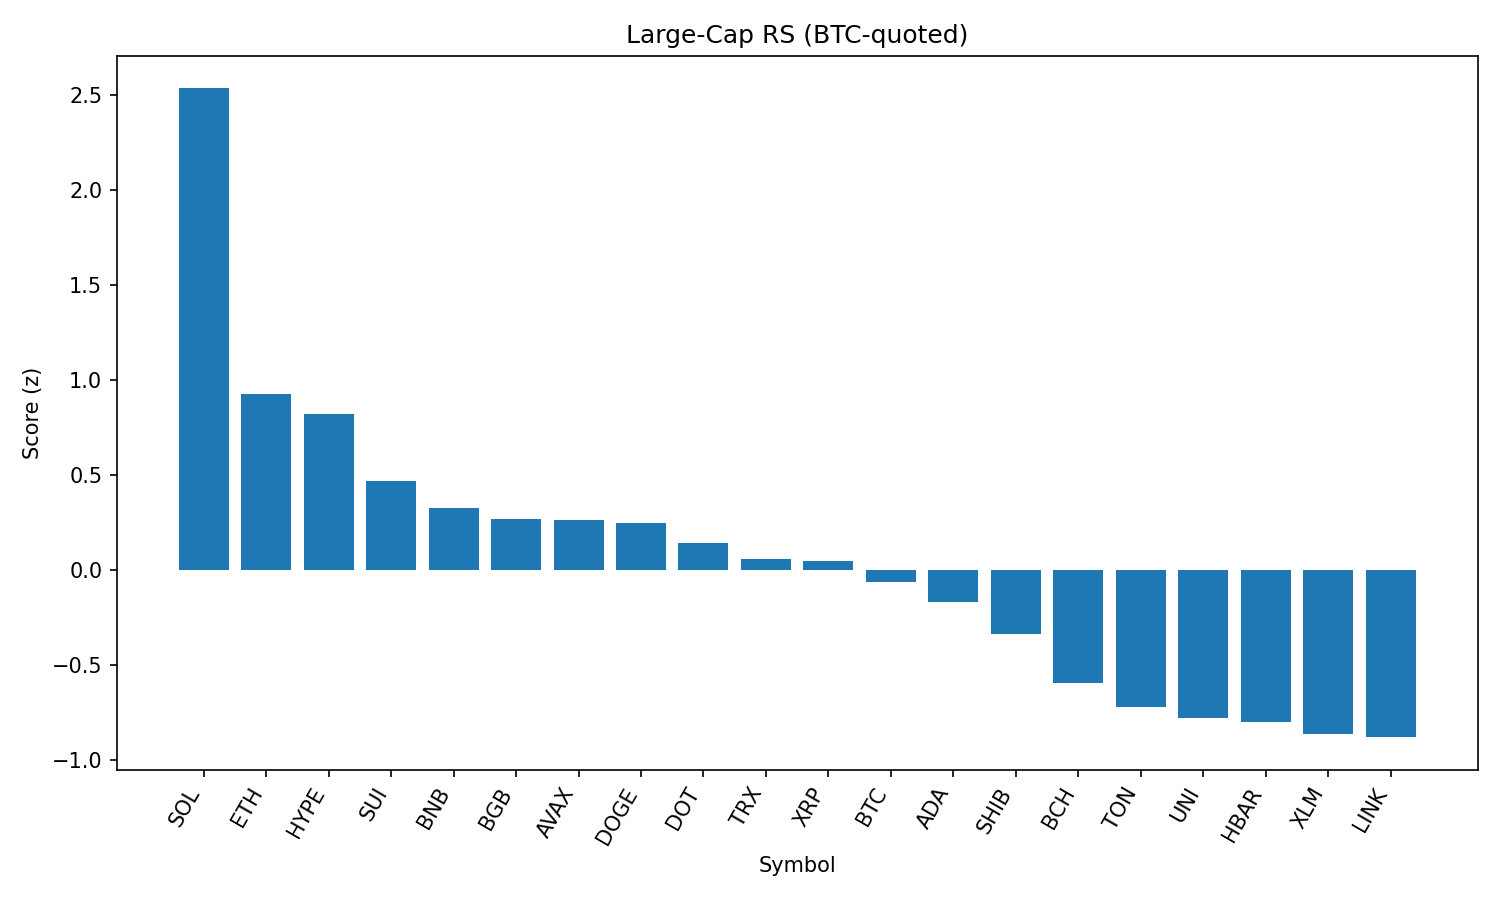

The file beside this chart, header and first rows:
rank, name, symbol, price_btc, price_usd, pct_1h_btc, pct_24h_btc, pct_7d_btc, market_cap_rank, market_cap_usd, volume_usd, score
1, Solana, SOL, 0.00183, 207.6, 1.022, 3.01, 12.17, 6, 111416840875, 11350545916, 2.536
2, Ethereum, ETH, 0.04222, 4790, 0.08785, 1.808, 10.01, 2, 577563681196, 42488234816, 0.9292
3, Hyperliquid, HYPE, 0.0004072, 46.19, -0.2596, 4.707, 2.78, 15, 15349424313, 304707469, 0.8203
4, Sui, SUI, 3.254e-05, 3.69, 0.3433, 0.3815, 0.5991, 18, 12927227169, 1731158569, 0.4673
5, BNB, BNB, 0.007726, 876.5, -0.0769, 1.115, 6.311, 5, 122034206106, 1870075413, 0.3274
6, Bitget Token, BGB, 4.123e-05, 4.68, 0.0486, 0.6624, 3.686, 36, 5334219119, 161338354, 0.2692
7, Avalanche, AVAX, 0.0002275, 25.81, 0.02585, 0.3001, 6.344, 22, 10908057299, 888442619, 0.2626
8, Dogecoin, DOGE, 2.05e-06, 0.2326, 0.2342, -0.1451, 1.916, 9, 34894836545, 3135606350, 0.249
9, Polkadot, DOT, 3.636e-05, 4.13, 0.1826, -0.7602, 4.808, 33, 6265161109, 382878721, 0.144
10, TRON, TRX, 3.18e-06, 0.3613, -0.2983, 1.307, 5.882, 10, 34215562505, 1112518037, 0.05853
11, XRP, XRP, 2.669e-05, 3.03, -0.1043, 0.9736, 1.262, 3, 179939125112, 6187049747, 0.05099
12, Bitcoin, BTC, 1.0, 113441, 0.0, 0.0, 0.0, 1, 2258261021469, 43249196156, -0.05949
13, Cardano, ADA, 8.04e-06, 0.9118, -0.2225, 1.251, -1.616, 11, 33180268128, 2378894891, -0.1679
14, Shiba Inu, SHIB, 1.14507e-10, 1.299e-05, -0.1752, -0.4098, 2.784, 29, 7648793332, 293755488, -0.3343
15, Bitcoin Cash, BCH, 0.005159, 585, -0.5754, 0.4984, 4.003, 21, 11612361353, 212168511, -0.5943
16, Toncoin, TON, 2.912e-05, 3.3, -0.2081, -0.8181, -2.94, 27, 8469146651, 178126286, -0.7215
17, Uniswap, UNI, 9.652e-05, 10.95, -0.1998, -1.92, 1.942, 31, 6569392234, 462257336, -0.7766
18, Hedera, HBAR, 2.19e-06, 0.2484, -0.5377, -0.1338, 1.717, 23, 10527038201, 325940094, -0.7968
19, Stellar, XLM, 3.6e-06, 0.4084, -0.4774, -0.2949, -0.7735, 19, 12790798502, 308547360, -0.861
20, Chainlink, LINK, 0.0002276, 25.82, -0.712, 0.06465, 4.087, 13, 17535855455, 1646440866, -0.8786
21, Litecoin, LTC, 0.001043, 118.3, -0.493, -1.046, 1.234, 25, 9009190079, 680728172, -0.9824
